Run: headless pygame with SDL's dummy video driver; simulated clock (each Clock.tick advances the game by its frame time, no real sleeping); random seed 0; keys injected as events and as key.get_pressed() state; no mouse input.
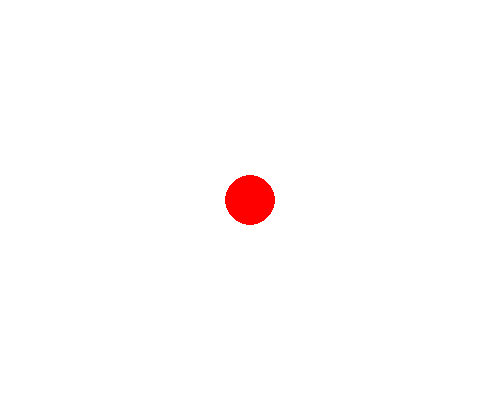
Frame 1 of 4 · flips 1–60 · no input
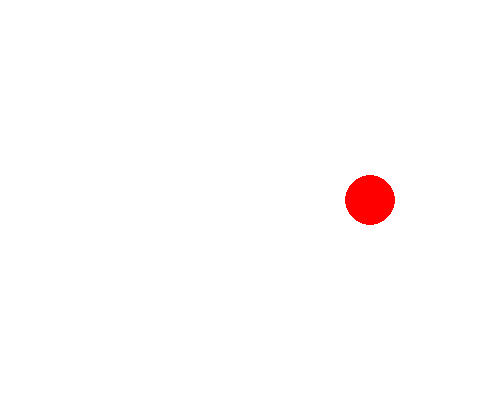
Frame 2 of 4 · flips 61–180 · tapped SPACE, RETURN · held RIGHT (→), D
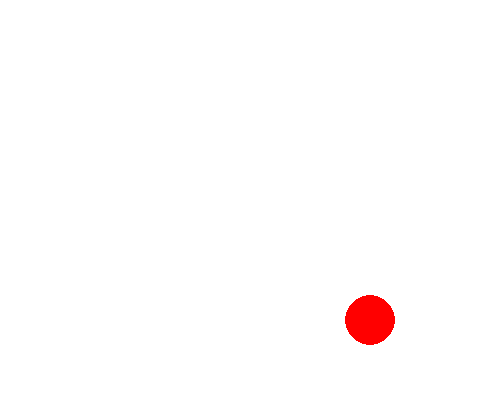
Frame 3 of 4 · flips 181–300 · held DOWN (↓), S
Frame 4 of 4 · flips 301–420 · held LEFT (←), A, UP (↑), W · screen same as frame 1, image omitted

The pygame program that drew these frames:

import pygame


pygame.init()

screen_width = 500
screen_height = 400
screen = pygame.display.set_mode((screen_width, screen_height))
pygame.display.set_caption("Moving Ball")

WHITE = (255, 255, 255)
RED = (255, 0, 0)

ball_radius = 25
ball_x = screen_width // 2
ball_y = screen_height // 2

move_speed = 1  

pressed_keys = {pygame.K_UP: False, pygame.K_DOWN: False, pygame.K_LEFT: False, pygame.K_RIGHT: False}

clock = pygame.time.Clock()  

running = True
while running:
    for event in pygame.event.get():
        if event.type == pygame.QUIT:
            running = False
        elif event.type == pygame.KEYDOWN:
            if event.key in pressed_keys:
                pressed_keys[event.key] = True
        elif event.type == pygame.KEYUP:
            if event.key in pressed_keys:
                pressed_keys[event.key] = False

    if pressed_keys[pygame.K_UP]:
        ball_y = max(ball_y - move_speed, ball_radius)
    if pressed_keys[pygame.K_DOWN]:
        ball_y = min(ball_y + move_speed, screen_height - ball_radius)
    if pressed_keys[pygame.K_LEFT]:
        ball_x = max(ball_x - move_speed, ball_radius)
    if pressed_keys[pygame.K_RIGHT]:
        ball_x = min(ball_x + move_speed, screen_width - ball_radius)

    screen.fill(WHITE)

    pygame.draw.circle(screen, RED, (ball_x, ball_y), ball_radius)

    pygame.display.flip()

    clock.tick(100)  

pygame.quit()
